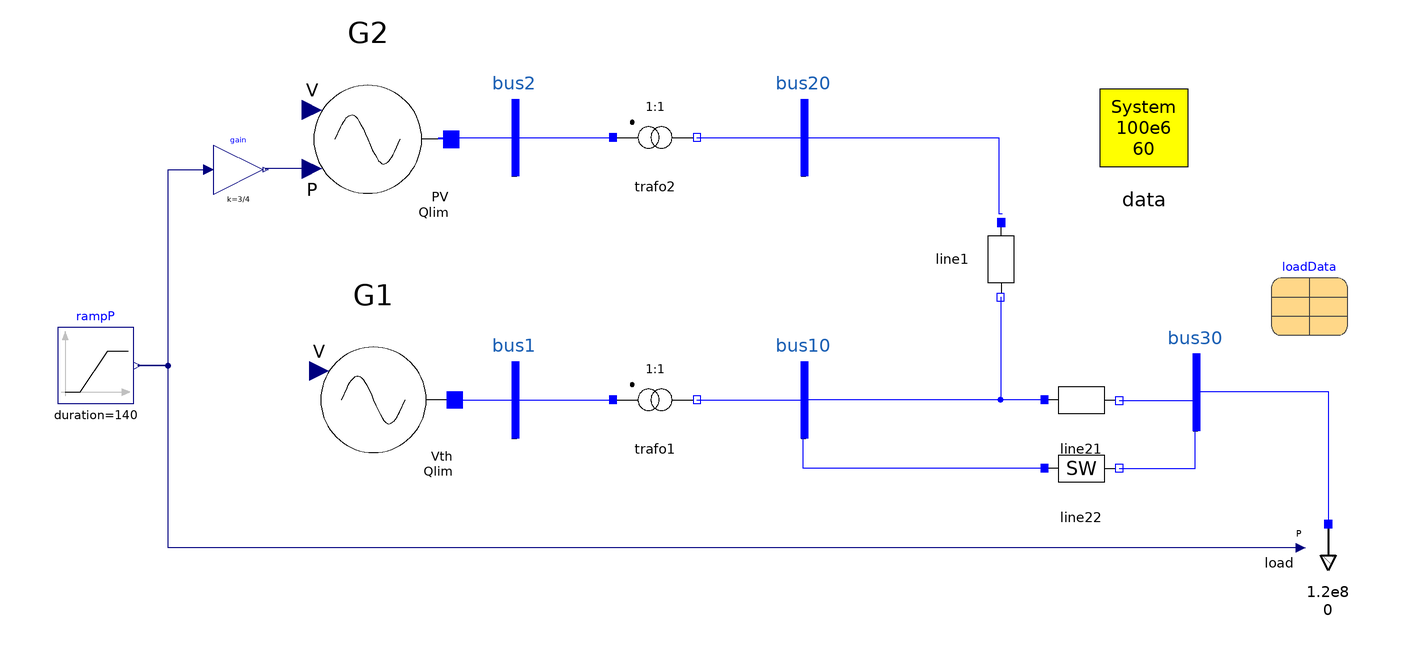

This picture is the connection diagram that the Modelica source below describes through its graphical annotations.

model tutorial_system_SVR_SS
  OmniPES.Circuit.Interfaces.Bus bus1 annotation(
    Placement(transformation(origin = {-89, -35}, extent = {{-10, -10}, {10, 10}})));
  OmniPES.Circuit.Interfaces.Bus bus2 annotation(
    Placement(transformation(origin = {-89, 34}, extent = {{-10, -10}, {10, 10}})));
  OmniPES.Circuit.Interfaces.Bus bus10 annotation(
    Placement(transformation(origin = {-13, -35}, extent = {{-10, -10}, {10, 10}})));
  OmniPES.Circuit.Interfaces.Bus bus20 annotation(
    Placement(transformation(origin = {-13, 34}, extent = {{-10, -10}, {10, 10}})));
  OmniPES.Circuit.Interfaces.Bus bus30 annotation(
    Placement(transformation(origin = {90, -33}, extent = {{-10, -10}, {10, 10}})));
  OmniPES.Circuit.Basic.TwoWindingTransformer trafo1(x = 0.2) annotation(
    Placement(transformation(origin = {-52, -35}, extent = {{-10, -10}, {10, 10}})));
  OmniPES.Circuit.Basic.TwoWindingTransformer trafo2(x = 0.07) annotation(
    Placement(transformation(origin = {-52, 34}, extent = {{-10, -10}, {10, 10}})));
  OmniPES.Circuit.Basic.SeriesImpedance line1(x = 0.07) annotation(
    Placement(transformation(origin = {39, 2}, extent = {{-10, -10}, {10, 10}}, rotation = -90)));
  OmniPES.Circuit.Basic.SeriesImpedance line21(x = 0.18) annotation(
    Placement(transformation(origin = {60, -35}, extent = {{-10, -10}, {10, 10}})));
  OmniPES.Circuit.Basic.SeriesImpedance_switched line22(t_open = 2500, x = 0.18) annotation(
    Placement(transformation(origin = {60, -53}, extent = {{-10, -10}, {10, 10}})));
  replaceable OmniPES.SteadyState.Sources.VTHSource_Qlim_sigmoid G1(Qmax = 2.6e7, Vsp = 1.017, useExternalVoltageSpec = true, useExternalPowerSpec = false) annotation(
    Placement(transformation(origin = {-126, -35}, extent = {{-21, -21}, {21, 21}}, rotation = 180)));
  replaceable OmniPES.SteadyState.Sources.PVSource_Qlim_sigmoid G2(Psp = 9e7, Qmax = 7.8e7, Vsp = 1.025, useExternalVoltageSpec = true, useExternalPowerSpec = true) annotation(
    Placement(transformation(origin = {-127.5, 33.5}, extent = {{-21.5, -21.5}, {21.5, 21.5}}, rotation = 180)));
  parameter OmniPES.SteadyState.Loads.Interfaces.LoadData loadData annotation(
    Placement(transformation(origin = {120, -8}, extent = {{-10, -10}, {10, 10}})));
  Modelica.Blocks.Sources.Ramp rampP (duration = 140, height = 140e6, startTime = 0) annotation(
    Placement(transformation(origin = {-199, -26}, extent = {{-10, -10}, {10, 10}})));
  Modelica.Blocks.Math.Gain gain(k = 3/4)  annotation(
    Placement(transformation(origin = {-161.5, 25.5}, extent = {{-6.5, -6.5}, {6.5, 6.5}})));
  Real ref2, ref1;
  OmniPES.SteadyState.Loads.ZIPLoad load(Psp = 1.2e8, Qsp = 0, ss_par = loadData, useExternalPsp = true, useExternalQsp = false) annotation(
    Placement(transformation(origin = {126.056, -77.9444}, extent = {{-10, -11.1111}, {10, 8.88886}}, rotation = -90)));
  OmniPES.SystemData data annotation(
    Placement(transformation(origin = {76.5, 36.5}, extent = {{-14.5, -14.5}, {14.5, 14.5}})));
equation
  bus30.V = 1.0;
  G1.S.im = (1/3)*G2.S.im;
  G1.dVsp = ref1;
  G2.dVsp = ref2;
  connect(G2.p, bus2.p) annotation(
    Line(points = {{-105.57, 33.5}, {-108.82, 33.5}, {-108.82, 34}, {-89, 34}}, color = {0, 0, 255}));
  connect(bus2.p, trafo2.p) annotation(
    Line(points = {{-89, 34}, {-63, 34}}, color = {0, 0, 255}));
  connect(trafo2.n, bus20.p) annotation(
    Line(points = {{-41, 34}, {-13, 34}}, color = {0, 0, 255}));
  connect(bus1.p, trafo1.p) annotation(
    Line(points = {{-89, -35}, {-63, -35}}, color = {0, 0, 255}));
  connect(trafo1.n, bus10.p) annotation(
    Line(points = {{-41, -35}, {-13, -35}}, color = {0, 0, 255}));
  connect(bus20.p, line1.p) annotation(
    Line(points = {{-13, 34}, {38.3, 34}, {38.3, 14}, {39.3, 14}}, color = {0, 0, 255}));
  connect(line22.p, bus10.p) annotation(
    Line(points = {{50.4, -53}, {-13, -53}, {-13, -35}}, color = {0, 0, 255}));
  connect(line1.n, bus10.p) annotation(
    Line(points = {{38.8, -8}, {38.8, -35}, {-13, -35}}, color = {0, 0, 255}));
  connect(gain.y, G2.dPsp) annotation(
    Line(points = {{-154.35, 25.5}, {-154.35, 26}, {-142.35, 26}}, color = {0, 0, 127}));
  connect(rampP.y, gain.u) annotation(
    Line(points = {{-188, -26}, {-180, -26}, {-180, 25.5}, {-169, 25.5}}, color = {0, 0, 127}));
  connect(line21.p, bus10.p) annotation(
    Line(points = {{50.4, -35}, {-13, -35}}, color = {0, 0, 255}));
  connect(line21.n, bus30.p) annotation(
    Line(points = {{70, -35.2}, {90, -35.2}}, color = {0, 0, 255}));
  connect(G1.p, bus1.p) annotation(
    Line(points = {{-104.58, -35}, {-89, -35}}, color = {0, 0, 255}));
  connect(line22.n, bus30.p) annotation(
    Line(points = {{70, -53}, {90, -53}, {90, -35}}, color = {0, 0, 255}));
  connect(load.p, bus30.p) annotation(
    Line(points = {{125, -68}, {125, -33}, {90, -33}}, color = {0, 0, 255}));
  connect(load.dPsp, rampP.y) annotation(
    Line(points = {{118, -74}, {-180, -74}, {-180, -26}, {-188, -26}}, color = {0, 0, 127}));
  annotation(
    Icon(coordinateSystem(extent = {{-260, -120}, {200, 80}}, grid = {1, 1})),
    Diagram(coordinateSystem(extent = {{-260, -120}, {200, 80}}, grid = {1, 1})),
  experiment(StartTime = 0, StopTime = 119.5, Tolerance = 1e-06, Interval = 0.001),
  __OpenModelica_simulationFlags(lv = "LOG_STDOUT,LOG_ASSERT,LOG_STATS", s = "dassl", variableFilter = ".*"));
end tutorial_system_SVR_SS;